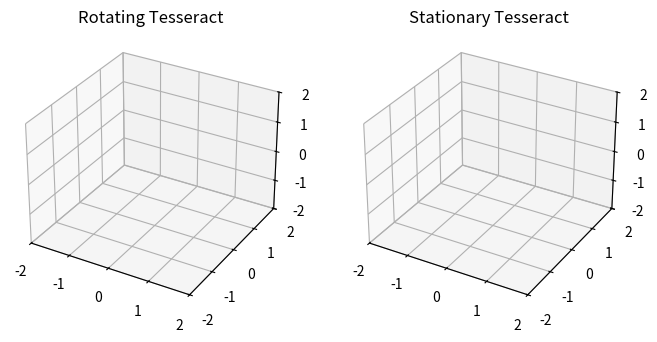

Here is the Python script that generated this plot:
import numpy as np
import matplotlib.pyplot as plt
import matplotlib.animation as animation
from mpl_toolkits.mplot3d import Axes3D

# Function for 4D rotation
def rotation_matrix(t):
    return np.array([
        [np.cos(t), 0, -np.sin(t), 0],
        [0, np.cos(t), 0, -np.sin(t)],
        [np.sin(t), 0, np.cos(t), 0],
        [0, np.sin(t), 0, np.cos(t)]
    ])

# Function for 4D to 3D projection
def proj(mat):
    z = 1/(3 - mat[3,:])
    return np.array([mat[0]*z, mat[1]*z, mat[2]*z])

# Tesseract points (4D coordinates)
tesseract_points = np.array([
    [-1, -1, -1, 1],
    [-1, -1, 1, 1],
    [-1, 1, 1, 1],
    [-1, 1, -1, 1],
    [1, -1, -1, 1],
    [1, -1, 1, 1],
    [1, 1, 1, 1],
    [1, 1, -1, 1],
    [-1, -1, -1, -1],
    [-1, -1, 1, -1],
    [-1, 1, 1, -1],
    [-1, 1, -1, -1],
    [1, -1, -1, -1],
    [1, -1, 1, -1],
    [1, 1, 1, -1],
    [1, 1, -1, -1]
]).T

# Edges of the tesseract
edges = [
    (0, 1), (1, 2), (2, 3), (3, 0),  # front face
    (4, 5), (5, 6), (6, 7), (7, 4),  # back face
    (0, 4), (1, 5), (2, 6), (3, 7),  # connecting edges
    (8, 9), (9, 10), (10, 11), (11, 8),  # bottom face
    (12, 13), (13, 14), (14, 15), (15, 12),  # top face
    (8, 12), (9, 13), (10, 14), (11, 15)  # connecting edges
]

# Create figure
fig = plt.figure(figsize=(8, 4))

# Add subplot for rotating tesseract
ax1 = fig.add_subplot(1, 2, 1, projection='3d')
ax1.set_xlim([-2, 2])
ax1.set_ylim([-2, 2])
ax1.set_zlim([-2, 2])
ax1.set_title("Rotating Tesseract")

# Add subplot for stationary tesseract
ax2 = fig.add_subplot(1, 2, 2, projection='3d')
ax2.set_xlim([-2, 2])
ax2.set_ylim([-2, 2])
ax2.set_zlim([-2, 2])
ax2.set_title("Stationary Tesseract")

# Lines for the rotating tesseract
lines1 = [ax1.plot([], [], [], color='blue')[0] for _ in edges]

# Lines for the stationary tesseract
lines2 = [ax2.plot([], [], [], color='red')[0] for _ in edges]

# Initialization function for the animation
def init():
    return lines1 + lines2

# Update function for the animation
def update(t):
    # Apply rotation and projection
    points1 = proj(rotation_matrix(t) @ tesseract_points)
    points2 = proj(tesseract_points)

    # Update line positions
    for line, edge in zip(lines1, edges):
        line.set_data(points1[0, edge], points1[1, edge])
        line.set_3d_properties(points1[2, edge])
    for line, edge in zip(lines2, edges):
        line.set_data(points2[0, edge], points2[1, edge])
        line.set_3d_properties(points2[2, edge])

    return lines1 + lines2

# Create animation
ani = animation.FuncAnimation(fig, update, frames=np.linspace(0, 2*np.pi, 200), init_func=init, blit=True)

# Display the animation
plt.show()
